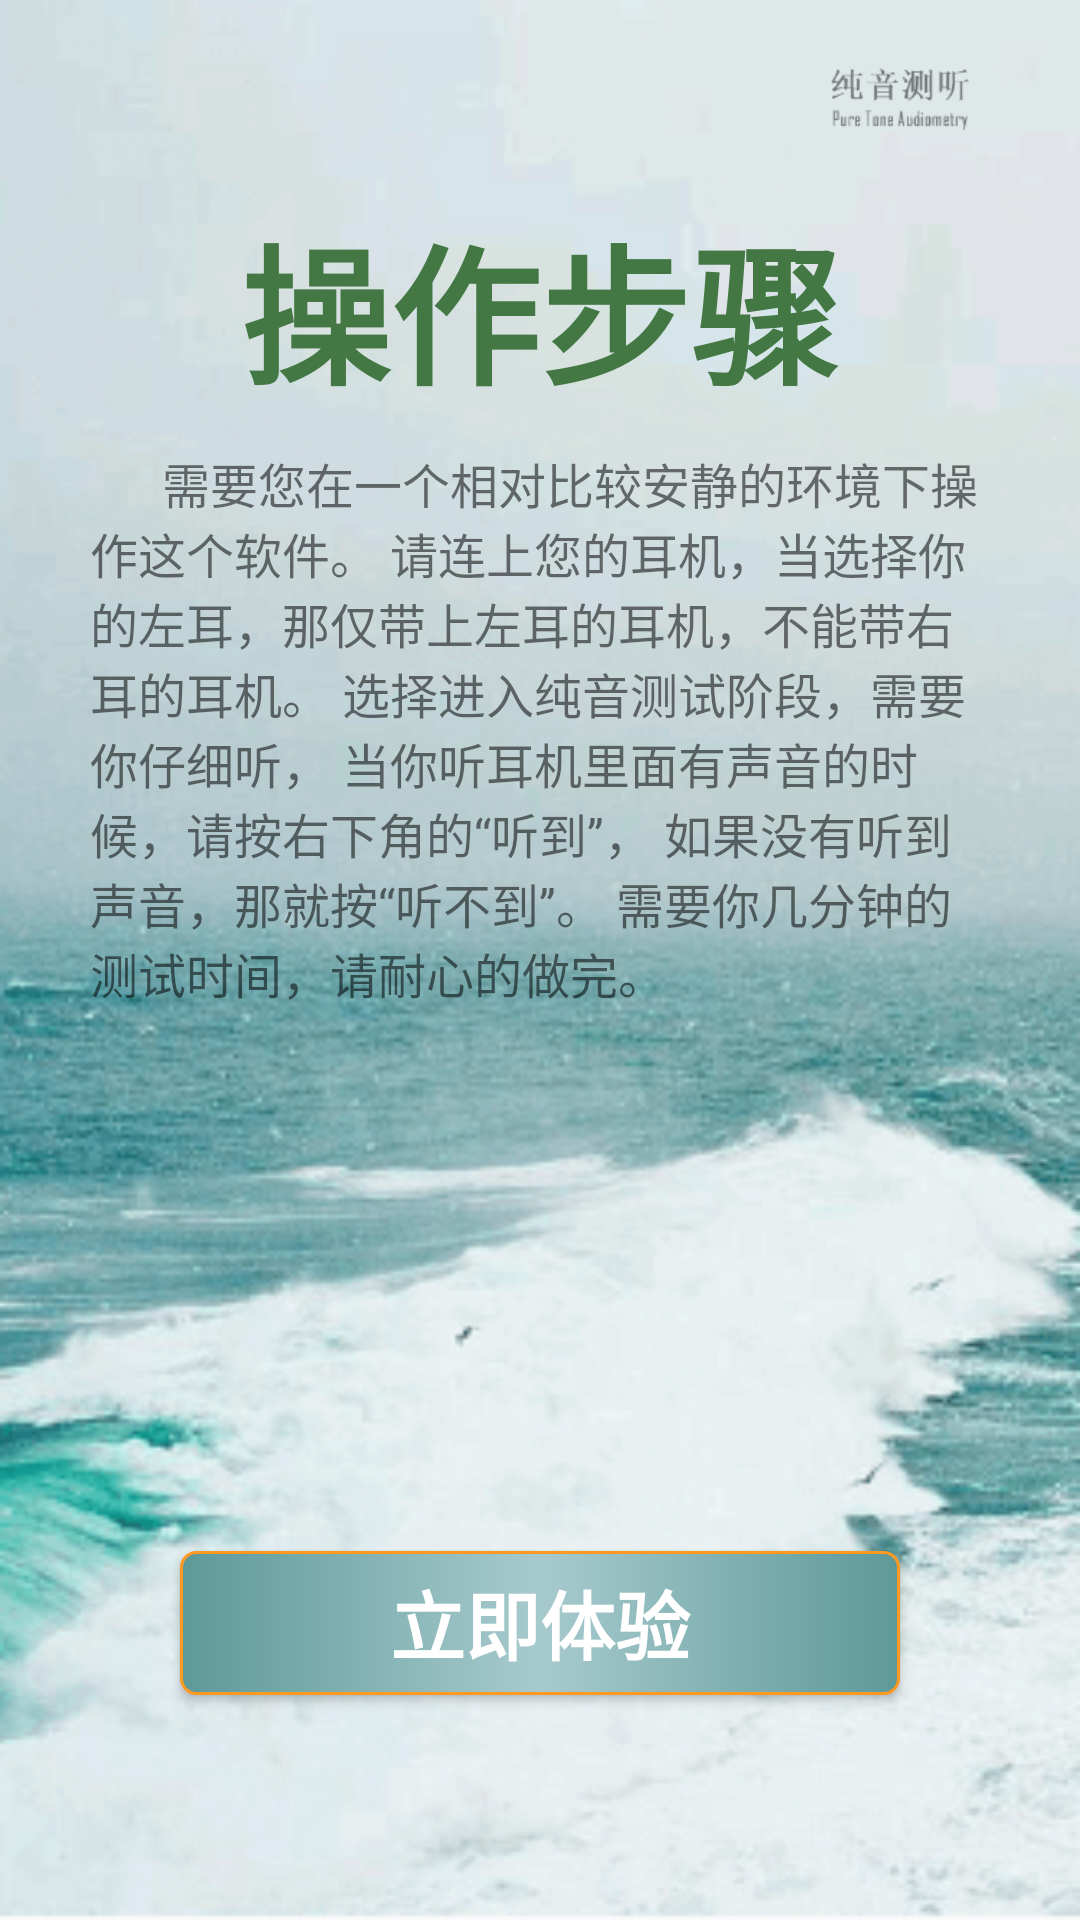

Reconstruct the res/layout file that produces this screen, plus the resources it refers to.
<!-- AndroidManifest.xml: application theme AppTheme.NoActionBar -->
<!-- res/layout/activity_guide_view3.xml -->
<RelativeLayout xmlns:android="http://schemas.android.com/apk/res/android"
                android:layout_width="match_parent"
                android:layout_height="match_parent"
                android:background="@drawable/introduce">

    <ImageView
        android:id="@+id/logo"
        android:layout_width="120dip"
        android:layout_height="wrap_content"
        android:layout_alignParentRight="true"
        android:layout_alignParentTop="true"
        android:contentDescription="@null"
        android:src="@drawable/logo"/>

    <TextView
        android:id="@+id/title"
        android:layout_width="wrap_content"
        android:layout_height="wrap_content"
        android:layout_below="@+id/logo"
        android:layout_centerHorizontal="true"
        android:gravity="center"
        android:text="操作步骤"
        android:textColor="#437844"
        android:textSize="50sp"
        android:textStyle="bold"/>

    <ScrollView
        android:layout_width="match_parent"
        android:layout_height="wrap_content"
        android:layout_below="@+id/title"
        android:layout_marginLeft="30dp"
        android:layout_marginRight="30dp"
        android:layout_marginTop="10dp"
        android:scrollbars="vertical">

        <TextView
            android:id="@+id/content"
            android:layout_width="match_parent"
            android:layout_height="wrap_content"
            android:text="@string/introduceText2"
            android:textSize="16sp"/>
    </ScrollView>

    <Button
        android:id="@+id/next"
        android:layout_width="match_parent"
        android:layout_height="wrap_content"
        android:layout_alignParentBottom="true"
        android:layout_centerHorizontal="true"
        android:layout_marginBottom="75dp"
        android:layout_marginLeft="60dp"
        android:layout_marginRight="60dp"
        android:layout_marginTop="15dp"
        android:background="@drawable/selector_button_color"
        android:text="立即体验"
        android:textColor="@color/button_text_color"
        android:textSize="25sp"
        android:textStyle="bold"/>

</RelativeLayout>
<!-- resources referenced by this layout -->
<resources>
  <color name="button_text_color">#ffffff</color>
  <!-- drawable introduce: png bitmap (drawable-hdpi, 47205 bytes) -->
  <!-- drawable logo: png bitmap (drawable-hdpi, 5524 bytes) -->
  <!-- drawable selector_button_color (drawable) -->
  <?xml version="1.0" encoding="utf-8"?>
  <selector xmlns:android="http://schemas.android.com/apk/res/android">
  
      <item android:drawable="@drawable/shape_button_click" android:state_pressed="true"/>
      <item android:drawable="@drawable/shape_button_click" android:state_checked="true"/>
      <item android:drawable="@drawable/shape_button_default"/>
  
  
  </selector>
  <string name="introduceText2">\t\t\t 需要您在一个相对比较安静的环境下操作这个软件。
          请连上您的耳机，当选择你的左耳，那仅带上左耳的耳机，不能带右耳的耳机。
          选择进入纯音测试阶段，需要你仔细听，
          当你听耳机里面有声音的时候，请按右下角的“听到”，
          如果没有听到声音，那就按“听不到”。
          需要你几分钟的测试时间，请耐心的做完。</string>
  <style name="AppTheme.NoActionBar">
          <item name="windowActionBar">false</item>
          <item name="windowNoTitle">true</item>
      </style>
  <!-- drawable shape_button_click (drawable) -->
  <?xml version="1.0" encoding="UTF-8"?>
  <shape xmlns:android="http://schemas.android.com/apk/res/android"
      android:shape="rectangle" >
  
      
      <solid android:color="#FFFF9C" />
      
      <corners android:radius="5dp" />
      
      <stroke
          android:width="1dp"
          android:color="#fb9923" />
      
  
      <gradient
          android:centerColor="#5e9999"
          android:endColor="#a7cacd"
          android:startColor="#a7cacd"
          android:type="linear" />
  
  </shape>
  <!-- drawable shape_button_default (drawable) -->
  <?xml version="1.0" encoding="UTF-8"?>
  <shape xmlns:android="http://schemas.android.com/apk/res/android"
         android:shape="rectangle">
  
      
      <solid android:color="#FFCA4B"/>
      
      <corners android:radius="5dp"/>
      
      <stroke
          android:width="1dp"
          android:color="#fb9923"/>
      
      <gradient
          android:centerColor="#a7cacd"
          android:endColor="#5e9999"
          android:startColor="#5e9999"
          android:type="linear"/>
  
  </shape>
</resources>
